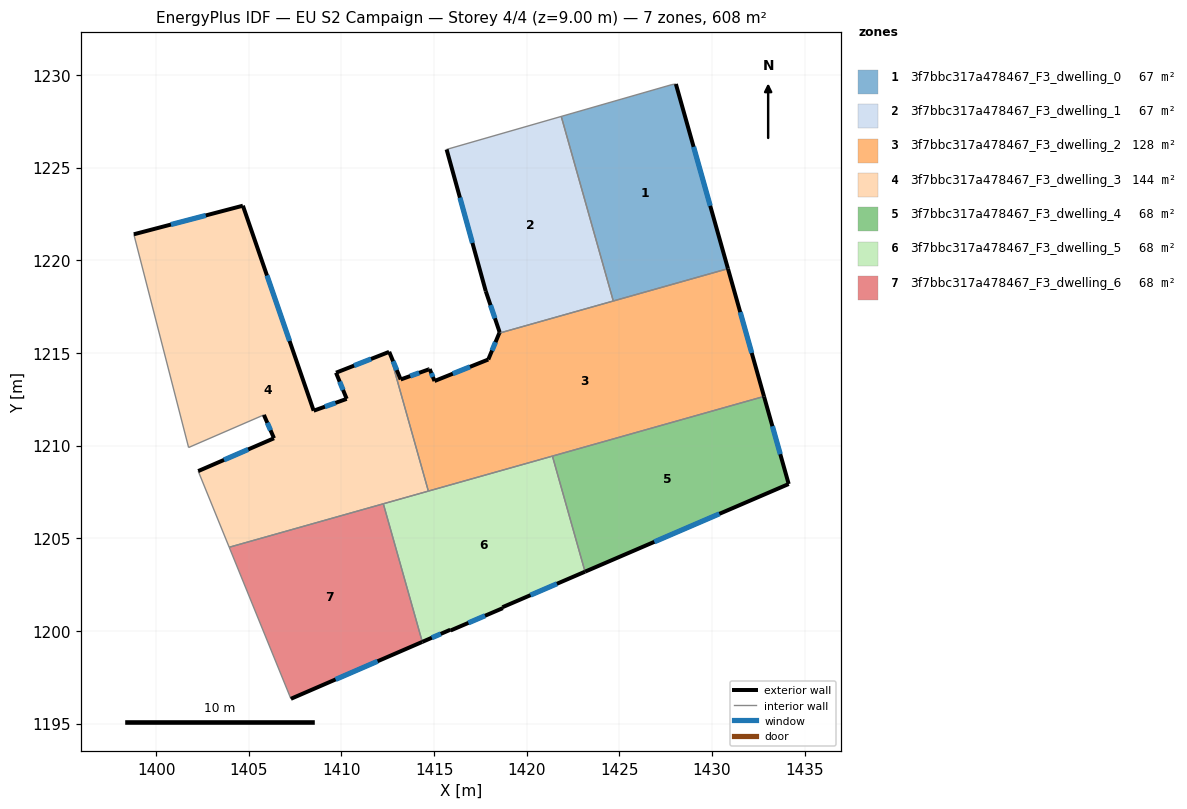
=== STOREY PLAN SPEC (per zone: floor XY polygon, exterior-wall plan segments, windows/doors) ===
zone 1: 3f7bbc317a478467_F3_dwelling_0  (66.6 m²)
  floor: (1428.05, 1229.51) (1430.85, 1219.55) (1424.67, 1217.80) (1421.86, 1227.76) (1427.83, 1229.48)
  exterior wall: (1430.85, 1219.55) – (1428.05, 1229.51)  [10.4 m]
    window: (1429.90, 1222.94) – (1429.00, 1226.12)  [3.2 m²]
  interior walls: 4
zone 2: 3f7bbc317a478467_F3_dwelling_1  (66.6 m²)
  floor: (1421.86, 1227.76) (1424.67, 1217.80) (1418.52, 1216.07) (1418.54, 1216.12) (1417.79, 1218.33) (1415.67, 1225.98)
  exterior wall: (1418.54, 1216.12) – (1418.52, 1216.07)  [0.1 m]
  exterior wall: (1417.79, 1218.33) – (1418.54, 1216.12)  [2.3 m]
    window: (1418.04, 1217.58) – (1418.28, 1216.87)  [0.7 m²]
  exterior wall: (1415.67, 1225.98) – (1417.79, 1218.33)  [7.9 m]
    window: (1416.39, 1223.38) – (1417.07, 1220.93)  [2.4 m²]
  interior walls: 3
zone 3: 3f7bbc317a478467_F3_dwelling_2  (128.3 m²)
  floor: (1430.85, 1219.55) (1432.80, 1212.65) (1414.69, 1207.54) (1412.58, 1215.06) (1413.20, 1213.57) (1414.71, 1214.11) (1414.76, 1214.13) (1415.02, 1213.48) (1417.92, 1214.64) (1418.52, 1216.07)
  exterior wall: (1414.71, 1214.11) – (1413.20, 1213.57)  [1.6 m]
    window: (1414.19, 1213.93) – (1413.71, 1213.75)  [0.5 m²]
  exterior wall: (1414.76, 1214.13) – (1414.71, 1214.11)  [0.1 m]
  exterior wall: (1415.02, 1213.48) – (1414.76, 1214.13)  [0.7 m]
    window: (1414.93, 1213.70) – (1414.85, 1213.91)  [0.2 m²]
  exterior wall: (1417.92, 1214.64) – (1415.02, 1213.48)  [3.1 m]
    window: (1416.94, 1214.25) – (1416.01, 1213.88)  [1.0 m²]
  exterior wall: (1418.52, 1216.07) – (1417.92, 1214.64)  [1.5 m]
    window: (1418.31, 1215.58) – (1418.12, 1215.13)  [0.5 m²]
  exterior wall: (1432.80, 1212.65) – (1430.85, 1219.55)  [7.2 m]
    window: (1432.14, 1215.00) – (1431.52, 1217.20)  [2.2 m²]
  exterior wall: (1413.20, 1213.57) – (1412.58, 1215.06)  [1.6 m]
    window: (1412.99, 1214.07) – (1412.79, 1214.55)  [0.5 m²]
  interior walls: 5
zone 4: 3f7bbc317a478467_F3_dwelling_3  (143.6 m²)
  floor: (1412.57, 1215.06) (1414.69, 1207.54) (1403.94, 1204.51) (1402.27, 1208.62) (1406.36, 1210.40) (1405.81, 1211.66) (1401.75, 1209.90) (1398.80, 1221.40) (1404.68, 1222.94) (1408.50, 1211.88) (1410.28, 1212.52) (1409.71, 1213.93)
  exterior wall: (1406.36, 1210.40) – (1402.27, 1208.62)  [4.5 m]
    window: (1404.97, 1209.79) – (1403.66, 1209.23)  [1.4 m²]
  exterior wall: (1405.81, 1211.66) – (1406.36, 1210.40)  [1.4 m]
    window: (1406.00, 1211.23) – (1406.18, 1210.82)  [0.4 m²]
  exterior wall: (1404.68, 1222.94) – (1398.80, 1221.40)  [6.1 m]
    window: (1402.68, 1222.42) – (1400.80, 1221.93)  [1.9 m²]
  exterior wall: (1408.50, 1211.88) – (1404.68, 1222.94)  [11.7 m]
    window: (1407.20, 1215.64) – (1405.98, 1219.18)  [3.6 m²]
  exterior wall: (1410.28, 1212.52) – (1408.50, 1211.88)  [1.9 m]
    window: (1409.68, 1212.30) – (1409.11, 1212.10)  [0.6 m²]
  exterior wall: (1409.71, 1213.93) – (1410.28, 1212.52)  [1.5 m]
    window: (1409.90, 1213.45) – (1410.09, 1213.00)  [0.5 m²]
  exterior wall: (1412.57, 1215.06) – (1409.71, 1213.93)  [3.1 m]
    window: (1411.60, 1214.67) – (1410.68, 1214.31)  [0.9 m²]
  interior walls: 6
zone 5: 3f7bbc317a478467_F3_dwelling_4  (67.5 m²)
  floor: (1432.80, 1212.65) (1434.13, 1207.93) (1423.14, 1203.20) (1421.38, 1209.43)
  exterior wall: (1434.13, 1207.93) – (1432.80, 1212.65)  [4.9 m]
    window: (1433.68, 1209.53) – (1433.25, 1211.04)  [1.5 m²]
  exterior wall: (1423.14, 1203.20) – (1434.13, 1207.93)  [12.0 m]
    window: (1426.88, 1204.81) – (1430.39, 1206.32)  [3.7 m²]
  interior walls: 2
zone 6: 3f7bbc317a478467_F3_dwelling_5  (67.5 m²)
  floor: (1421.38, 1209.43) (1423.14, 1203.20) (1418.69, 1201.28) (1418.71, 1201.23) (1415.89, 1200.02) (1415.87, 1200.06) (1414.36, 1199.41) (1412.26, 1206.86)
  exterior wall: (1415.87, 1200.06) – (1415.89, 1200.02)  [0.0 m]
  exterior wall: (1414.36, 1199.41) – (1415.87, 1200.06)  [1.6 m]
    window: (1414.88, 1199.63) – (1415.36, 1199.84)  [0.5 m²]
  exterior wall: (1418.69, 1201.28) – (1423.14, 1203.20)  [4.9 m]
    window: (1420.20, 1201.93) – (1421.63, 1202.54)  [1.5 m²]
  exterior wall: (1418.71, 1201.23) – (1418.69, 1201.28)  [0.1 m]
  exterior wall: (1415.89, 1200.02) – (1418.71, 1201.23)  [3.1 m]
    window: (1416.85, 1200.43) – (1417.75, 1200.82)  [0.9 m²]
  interior walls: 4
zone 7: 3f7bbc317a478467_F3_dwelling_6  (67.5 m²)
  floor: (1412.26, 1206.86) (1414.36, 1199.41) (1407.27, 1196.34) (1403.94, 1204.51)
  exterior wall: (1407.27, 1196.34) – (1414.36, 1199.41)  [7.7 m]
    window: (1409.68, 1197.38) – (1411.95, 1198.36)  [2.4 m²]
  interior walls: 3

=== DERIVED (storey summary) ===
Building: EU S2 Campaign
Storey: 4 of 4  (floor level z = 9.00 m)
Storey gross floor area: 607.8 m²
Zones on this storey: 7
  - 3f7bbc317a478467_F3_dwelling_0: floor 66.6 m²; exterior wall 10.4 m (31.1 m²); 1 window(s) 3.2 m²; WWR 10.2%
  - 3f7bbc317a478467_F3_dwelling_1: floor 66.6 m²; exterior wall 10.3 m (31.0 m²); 2 window(s) 3.1 m²; WWR 10.2%
  - 3f7bbc317a478467_F3_dwelling_2: floor 128.3 m²; exterior wall 15.8 m (47.4 m²); 6 window(s) 4.8 m²; WWR 10.2%
  - 3f7bbc317a478467_F3_dwelling_3: floor 143.6 m²; exterior wall 30.1 m (90.3 m²); 7 window(s) 9.2 m²; WWR 10.2%
  - 3f7bbc317a478467_F3_dwelling_4: floor 67.5 m²; exterior wall 16.9 m (50.6 m²); 2 window(s) 5.2 m²; WWR 10.2%
  - 3f7bbc317a478467_F3_dwelling_5: floor 67.5 m²; exterior wall 9.7 m (29.0 m²); 3 window(s) 2.9 m²; WWR 10.1%
  - 3f7bbc317a478467_F3_dwelling_6: floor 67.5 m²; exterior wall 7.7 m (23.2 m²); 1 window(s) 2.4 m²; WWR 10.2%
Zone adjacency (shared interzone walls):
  - 3f7bbc317a478467_F3_dwelling_0 ↔ 3f7bbc317a478467_F3_dwelling_1
  - 3f7bbc317a478467_F3_dwelling_0 ↔ 3f7bbc317a478467_F3_dwelling_2
  - 3f7bbc317a478467_F3_dwelling_1 ↔ 3f7bbc317a478467_F3_dwelling_2
  - 3f7bbc317a478467_F3_dwelling_2 ↔ 3f7bbc317a478467_F3_dwelling_3
  - 3f7bbc317a478467_F3_dwelling_2 ↔ 3f7bbc317a478467_F3_dwelling_4
  - 3f7bbc317a478467_F3_dwelling_2 ↔ 3f7bbc317a478467_F3_dwelling_5
  - 3f7bbc317a478467_F3_dwelling_3 ↔ 3f7bbc317a478467_F3_dwelling_5
  - 3f7bbc317a478467_F3_dwelling_3 ↔ 3f7bbc317a478467_F3_dwelling_6
  - 3f7bbc317a478467_F3_dwelling_4 ↔ 3f7bbc317a478467_F3_dwelling_5
  - 3f7bbc317a478467_F3_dwelling_5 ↔ 3f7bbc317a478467_F3_dwelling_6